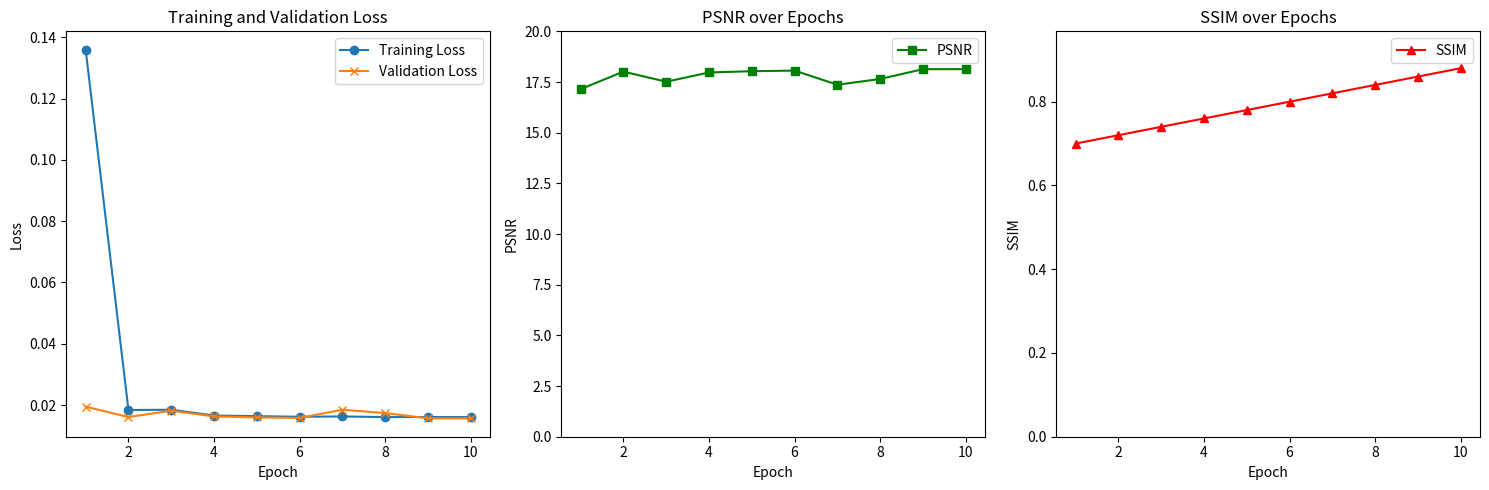

Write Python code to recreate this figure.
import matplotlib.pyplot as plt
def show_data(train_losses,val_losses,psnrs,ssims):
    
    epochs = range(1, len(train_losses) + 1)

    # 设置图形窗口
    plt.figure(figsize=(15, 5))  # 宽度 15 英寸，高度 5 英寸

    # 第一个子图：绘制损失
    plt.subplot(1, 3, 1)  # 1 行 3 列的第一个
    plt.plot(epochs, train_losses, label='Training Loss', marker='o')
    plt.plot(epochs, val_losses, label='Validation Loss', marker='x')
    plt.title('Training and Validation Loss')
    plt.xlabel('Epoch')
    plt.ylabel('Loss')
    plt.legend()

    # 第二个子图：绘制 PSNR
    plt.subplot(1, 3, 2)  # 1 行 3 列的第二个
    plt.plot(epochs, psnrs, label='PSNR', color='green', marker='s')
    plt.title('PSNR over Epochs')
    plt.xlabel('Epoch')
    plt.ylabel('PSNR')
    plt.ylim(0, 20.0) 
    plt.legend()

    # 第三个子图：绘制 SSIM
    plt.subplot(1, 3, 3)  # 1 行 3 列的第三个
    plt.plot(epochs, ssims, label='SSIM', color='red', marker='^')
    plt.title('SSIM over Epochs')
    plt.xlabel('Epoch')
    plt.ylabel('SSIM')
    plt.ylim(0, max(ssims) * 1.1) 
    plt.legend()

    # 显示整个图形窗口
    plt.tight_layout()  # 调整子图间距
    plt.savefig('data_view.png')  # 保存图像到当前目录下的 output.png 文件

train_losses = [0.1359, 0.0184, 0.0185, 0.0166, 0.0164, 0.0162, 0.0163, 0.0161, 0.0161, 0.0161]
val_losses = [0.0195, 0.0161, 0.0182, 0.0163, 0.0160, 0.0158, 0.0185, 0.0174, 0.0157, 0.0157]

psnrs = [17.1489, 18.0128, 17.5135, 17.9720, 18.0325, 18.0626, 17.3654, 17.6493, 18.1329, 18.1346]

# 假设的 SSIM 数据
ssims = [0.7, 0.72, 0.74, 0.76, 0.78, 0.8, 0.82, 0.84, 0.86, 0.88]
show_data(train_losses,val_losses,psnrs,ssims)
